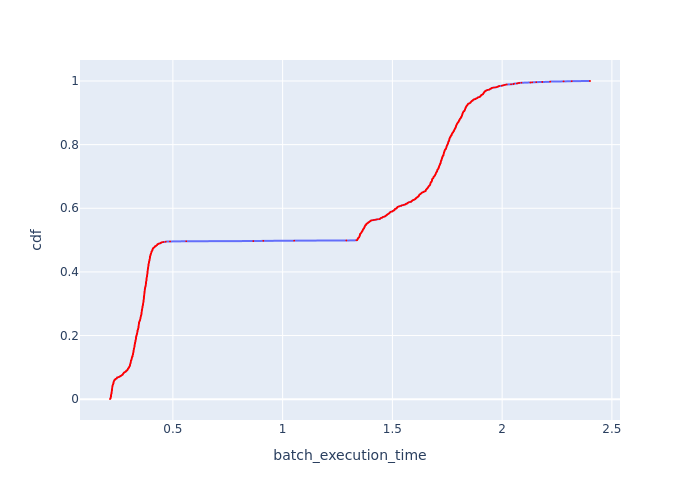

Data behind this chart, as committed beside it:
Batch Id, batch_execution_time, cdf
948, 0.2134, 0.0006061
947, 0.2147, 0.001212
1647, 0.215, 0.001818
842, 0.2157, 0.002424
1426, 0.2159, 0.00303
841, 0.2163, 0.003636
877, 0.2164, 0.004242
839, 0.2168, 0.004848
1648, 0.217, 0.005455
1240, 0.2171, 0.006061
946, 0.2171, 0.006667
1462, 0.2172, 0.007273
1423, 0.2173, 0.007879
1538, 0.2179, 0.008485
1425, 0.2179, 0.009091
1387, 0.218, 0.009697
876, 0.218, 0.0103
1646, 0.2181, 0.01091
1424, 0.2182, 0.01152
1018, 0.2183, 0.01212
983, 0.2184, 0.01273
911, 0.2184, 0.01333
1130, 0.2187, 0.01394
1644, 0.2188, 0.01455
1131, 0.2189, 0.01515
1463, 0.2192, 0.01576
910, 0.2194, 0.01636
1313, 0.2195, 0.01697
1129, 0.22, 0.01758
1206, 0.2201, 0.01818
1385, 0.2203, 0.01879
1090, 0.2207, 0.01939
1422, 0.2208, 0.02
1093, 0.2209, 0.02061
1384, 0.2209, 0.02121
875, 0.2209, 0.02182
1017, 0.221, 0.02242
1537, 0.221, 0.02303
1349, 0.2213, 0.02364
1611, 0.2214, 0.02424
1501, 0.2215, 0.02485
1205, 0.2217, 0.02545
1275, 0.222, 0.02606
1166, 0.222, 0.02667
1461, 0.222, 0.02727
1276, 0.2221, 0.02788
1386, 0.2221, 0.02848
1278, 0.2224, 0.02909
1609, 0.2224, 0.0297
1055, 0.2229, 0.0303
982, 0.2229, 0.03091
1610, 0.223, 0.03152
1535, 0.2231, 0.03212
1016, 0.2232, 0.03273
1643, 0.2232, 0.03333
838, 0.2233, 0.03394
1274, 0.2234, 0.03455
1204, 0.2235, 0.03515
1348, 0.2235, 0.03576
1500, 0.2236, 0.03636
... 1,590 more rows
